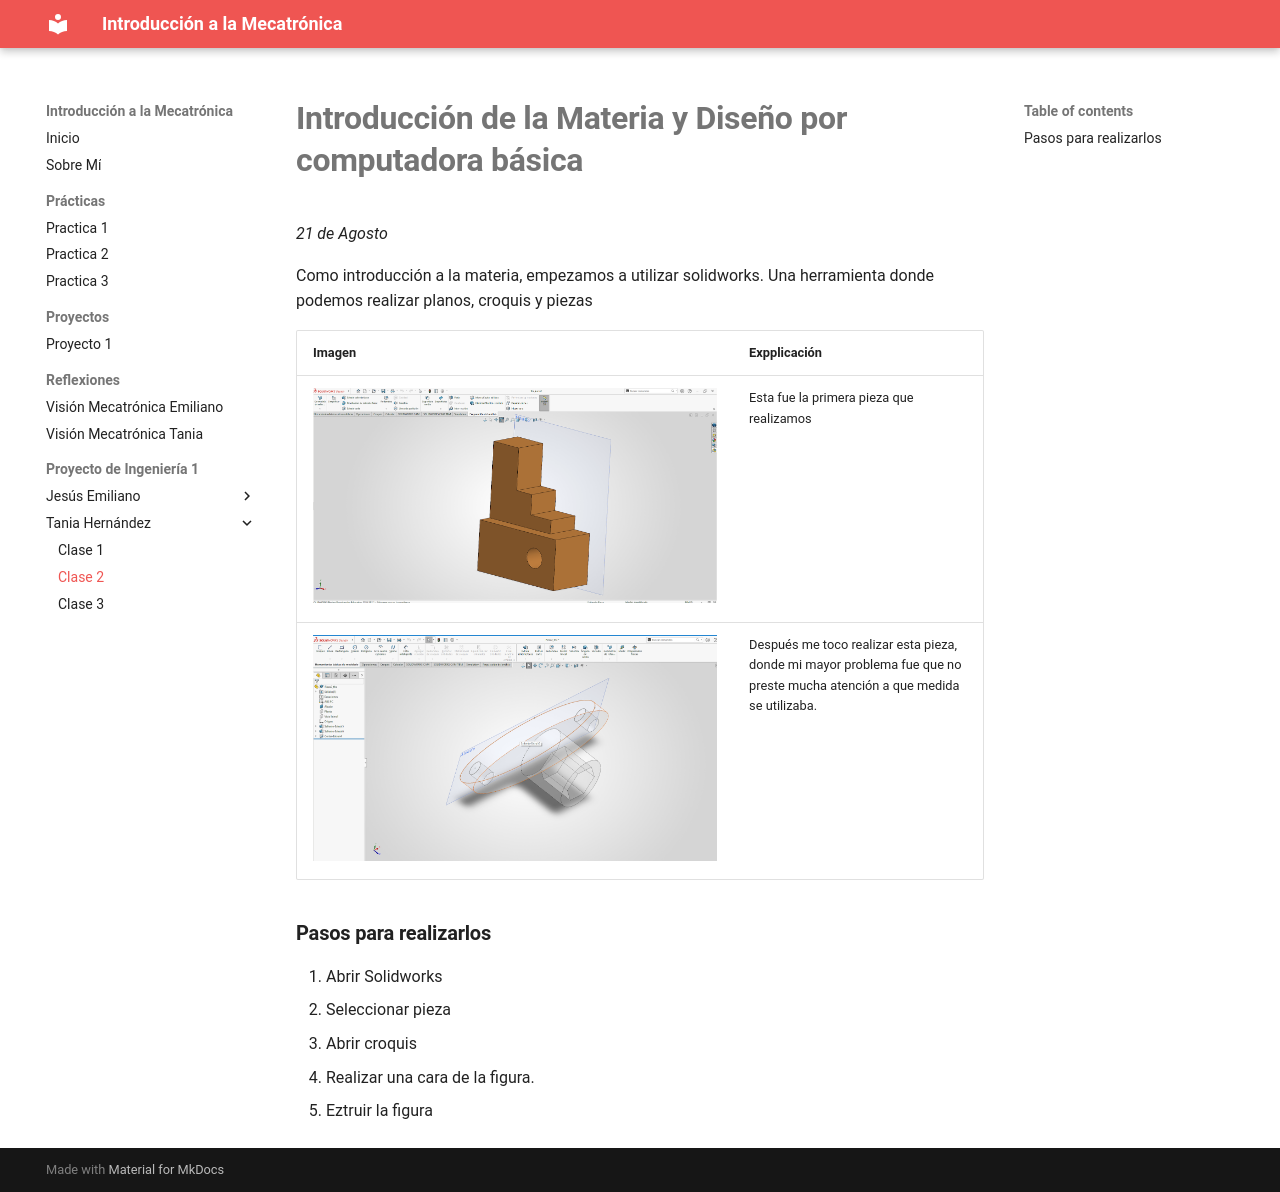

repository: Emidom228/Jesusemirepo · page: ProyectodeIngenieria1/Taniahc/clase2_thc/index.html · generator: mkdocs

# **Introducción de la Materia y Diseño por computadora básica**
*21 de Agosto*

Como introducción a la materia, empezamos a utilizar solidworks. 
Una herramienta donde podemos realizar planos, croquis y piezas

| Imagen | Expplicación |
|--------|-------------|
| ![clase](../../img/clase2.png) | Esta fue la primera pieza que realizamos |
| ![solid1](../../img/clase1.png) | Después me toco realizar esta pieza, donde mi mayor problema fue que no preste mucha atención a que medida se utilizaba. |

### **Pasos para realizarlos**
1. Abrir Solidworks
2. Seleccionar pieza
3. Abrir croquis
4. Realizar una cara de la figura.
5. Eztruir la figura
